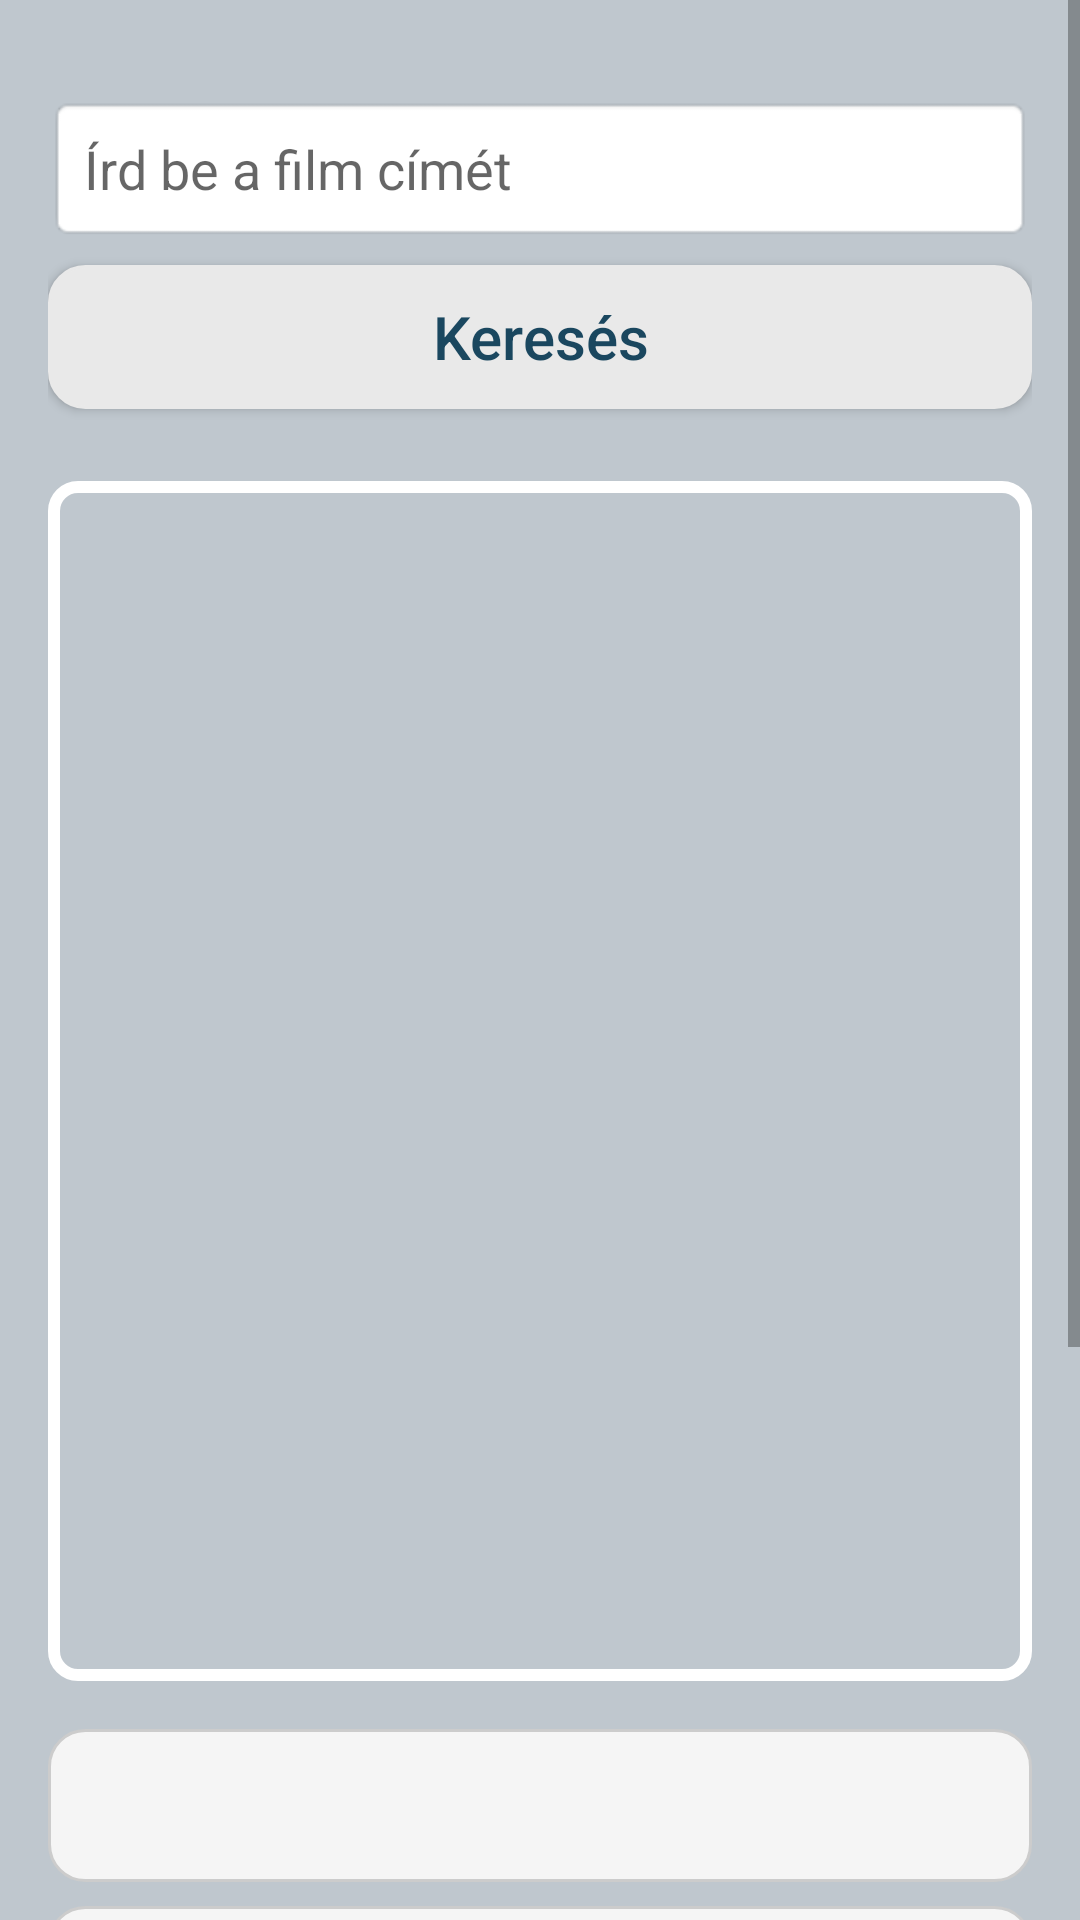

Android layout source for this screen:
<!-- AndroidManifest.xml: application theme Theme.FilmAjánlóAlkalmazás2 -->
<!-- res/layout/fragment_search.xml -->
<?xml version="1.0" encoding="utf-8"?>
<FrameLayout xmlns:android="http://schemas.android.com/apk/res/android"
    xmlns:tools="http://schemas.android.com/tools"
    android:layout_width="match_parent"
    android:layout_height="match_parent"
    tools:context=".SearchFragment">
    <ScrollView
        android:layout_width="match_parent"
        android:layout_height="match_parent">
    <LinearLayout
        android:id="@+id/main"
        android:layout_width="match_parent"
        android:layout_height="wrap_content"
        android:background="#BFC7CE"
        android:orientation="vertical"
        android:paddingStart="16dp"
        android:paddingTop="32dp"
        android:paddingEnd="16dp"
        android:paddingBottom="24dp">

        <EditText
            android:id="@+id/etMovie"
            android:layout_width="match_parent"
            android:layout_height="wrap_content"
            android:background="@android:drawable/editbox_background"
            android:hint="Írd be a film címét"
            android:minHeight="48dp"
            android:padding="12dp" />

        <Button
            android:id="@+id/btnSearch"
            android:layout_width="match_parent"
            android:layout_height="wrap_content"
            android:layout_marginTop="8dp"
            android:background="@drawable/text_field_background"
            android:backgroundTint="#e9e9e9"
            android:text="Keresés"
            android:textAllCaps="false"
            android:textColor="#1A475F"
            android:textSize="20sp" />

        
        <ImageView
            android:id="@+id/ivPoster"
            android:layout_width="match_parent"
            android:layout_height="400dp"
            android:layout_marginTop="24dp"
            android:background="@drawable/poster_border"
            android:backgroundTint="#FFFFFF"
            android:scaleType="centerCrop" />

        
        <TextView
            android:id="@+id/tvTitle"
            android:layout_width="match_parent"
            android:layout_height="wrap_content"
            android:layout_marginTop="16dp"
            android:background="@drawable/text_field_background"
            android:padding="12dp"
            android:textSize="20sp"
            android:textStyle="bold" />

        <TextView
            android:id="@+id/tvReleaseDate"
            android:layout_width="match_parent"
            android:layout_height="wrap_content"
            android:layout_marginTop="8dp"
            android:background="@drawable/text_field_background"
            android:padding="10dp" />

        <TextView
            android:id="@+id/tvRating"
            android:layout_width="match_parent"
            android:layout_height="wrap_content"
            android:layout_marginTop="8dp"
            android:background="@drawable/text_field_background"
            android:padding="10dp" />

        <TextView
            android:id="@+id/tvOverview"
            android:layout_width="match_parent"
            android:layout_height="wrap_content"
            android:layout_marginTop="8dp"
            android:background="@drawable/text_field_background"
            android:padding="12dp" />

        <LinearLayout
            android:id="@+id/imageRow"
            android:layout_width="match_parent"
            android:layout_height="wrap_content"
            android:layout_marginTop="12dp"
            android:gravity="center_vertical"
            android:orientation="horizontal">

            
            <ImageView
                android:id="@+id/star1"
                android:layout_width="40dp"
                android:layout_height="40dp"
                android:layout_marginEnd="4dp"
                android:clickable="true"
                android:contentDescription="Small image 1"
                android:focusable="true"
                android:src="@drawable/black_star" />

            <ImageView
                android:id="@+id/star2"
                android:layout_width="40dp"
                android:layout_height="40dp"
                android:layout_marginEnd="4dp"
                android:clickable="true"
                android:contentDescription="Small image 2"
                android:focusable="true"
                android:src="@drawable/black_star" />

            <ImageView
                android:id="@+id/star3"
                android:layout_width="40dp"
                android:layout_height="40dp"
                android:layout_marginEnd="4dp"
                android:clickable="true"
                android:contentDescription="Small image 3"
                android:focusable="true"
                android:src="@drawable/black_star" />

            <ImageView
                android:id="@+id/star4"
                android:layout_width="40dp"
                android:layout_height="40dp"
                android:layout_marginEnd="4dp"
                android:clickable="true"
                android:contentDescription="Small image 4"
                android:focusable="true"
                android:src="@drawable/black_star" />

            <ImageView
                android:id="@+id/star5"
                android:layout_width="40dp"
                android:layout_height="40dp"
                android:layout_marginEnd="16dp"
                android:clickable="true"
                android:contentDescription="Small image 5"
                android:focusable="true"
                android:src="@drawable/black_star" />

            
            <ImageView
                android:id="@+id/heart"
                android:layout_width="40dp"
                android:layout_height="40dp"
                android:layout_marginStart="24dp"
                android:clickable="true"
                android:contentDescription="Small image 6"
                android:focusable="true"
                android:src="@drawable/black_heart" />
        </LinearLayout>

        <LinearLayout
            android:layout_width="match_parent"
            android:layout_height="wrap_content"
            android:layout_marginTop="16dp"
            android:gravity="center"
            android:orientation="horizontal"
            android:weightSum="2">



            <Button
                android:id="@+id/btnSave"
                android:layout_width="0dp"
                android:layout_height="wrap_content"
                android:layout_weight="1"
                android:backgroundTint="#4CAF50"
                android:text="Mentés"
                android:textColor="#FFFFFF" />
        </LinearLayout>
    </LinearLayout>
    </ScrollView>
</FrameLayout>
<!-- resources referenced by this layout -->
<resources>
  <!-- drawable poster_border (drawable) -->
  <?xml version="1.0" encoding="utf-8"?>
  <shape xmlns:android="http://schemas.android.com/apk/res/android" android:shape="rectangle">
      <solid android:color="@android:color/transparent"/>
      <stroke android:width="4dp" android:color="#888888"/>
      <corners android:radius="8dp"/>
  </shape>
  <!-- drawable text_field_background (drawable) -->
  <?xml version="1.0" encoding="utf-8"?>
  <shape xmlns:android="http://schemas.android.com/apk/res/android" android:shape="rectangle">
      <solid android:color="#F5F5F5"/>
      <stroke android:width="1dp" android:color="#CCCCCC"/>
      <corners android:radius="12dp"/>
  </shape>
  <style name="Theme.FilmAjánlóAlkalmazás2" parent="Theme.AppCompat.Light.NoActionBar" />
      w
</resources>
